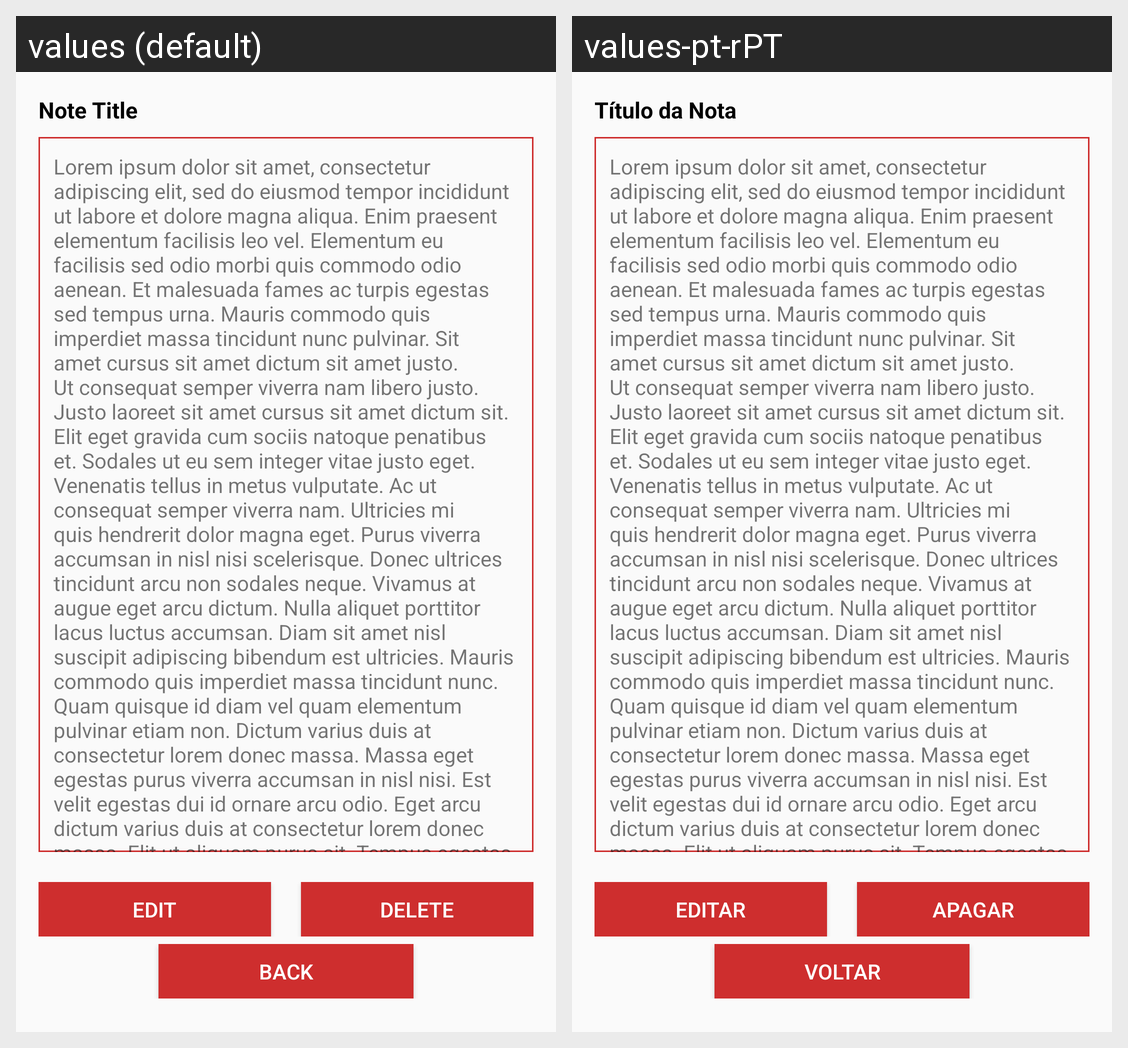

Strings drawn on this Android screen and how each of the app's shown locales translates them:
Android screen res/layout/activity_note_description.xml rendered under 2 locales, left to right: values (default), values-pt-rPT. Device: Nexus 5 (rendered at 1080×1920; each locale shown at half size, 540×960, under a caption strip naming it); theme AppTheme.
Strings drawn on this screen, with the default value and each locale's value (text and hints the layout hard-codes, and strings that could not be matched under every locale, appear in the picture but are not listed):

note_title
  values: Note Title
  values-pt-rPT: Título da Nota

lorem_ipsum
  values: Lorem ipsum dolor sit amet, consectetur adipiscing elit, sed do eiusmod tempor incididunt ut labore et dolore magna aliqua. Enim praesent elementum facilisis leo vel. Elementum eu facilisis sed odio morbi quis commodo odio aenean. Et malesuada fames ac turpis egestas sed tempus urna. Mauris commodo quis imperdiet massa tincidunt nunc pulvinar. Sit amet cursus sit amet dictum sit amet justo. Ut …[clipped]
  values-pt-rPT: Lorem ipsum dolor sit amet, consectetur adipiscing elit, sed do eiusmod tempor incididunt ut labore et dolore magna aliqua. Enim praesent elementum facilisis leo vel. Elementum eu facilisis sed odio morbi quis commodo odio aenean. Et malesuada fames ac turpis egestas sed tempus urna. Mauris commodo quis imperdiet massa tincidunt nunc pulvinar. Sit amet cursus sit amet dictum sit amet justo. Ut …[clipped]  [not translated; the default value is used]

btn_edit
  values: Edit
  values-pt-rPT: Editar

btn_delete
  values: Delete
  values-pt-rPT: Apagar

btn_back
  values: Back
  values-pt-rPT: Voltar
